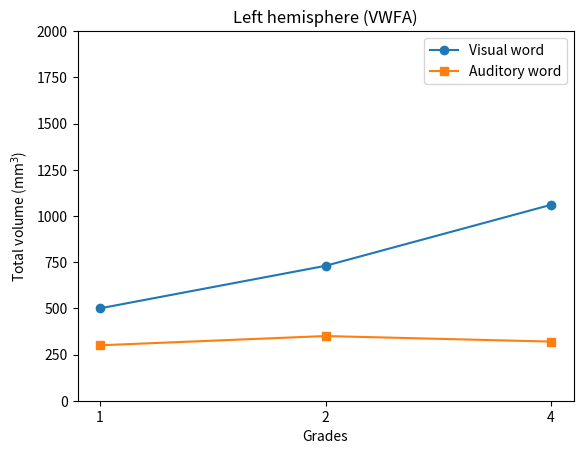

This chart was generated by the following Python code:
import matplotlib.pyplot as plt
import numpy as np

# %% Example data
groups    = ['1', '2', '4']  # x-axis
visual_w  = [500, 730, 1060]   # y-values in mm
spoken_w  = [300, 350, 320]

# Plot lines
plt.plot(groups, visual_w, marker='o', label='Visual word')
plt.plot(groups, spoken_w, marker='s', label='Auditory word')

# Add labels and title
plt.xlabel('Grades')
plt.ylabel(r'Total volume (mm$^3$)')
plt.title('Left hemisphere (VWFA)')
plt.ylim(0,2000)
plt.legend()
plt.grid(False)
plt.savefig('left.png', dpi=300, bbox_inches='tight')  # PNG format, high resolution
plt.show()

# %%
